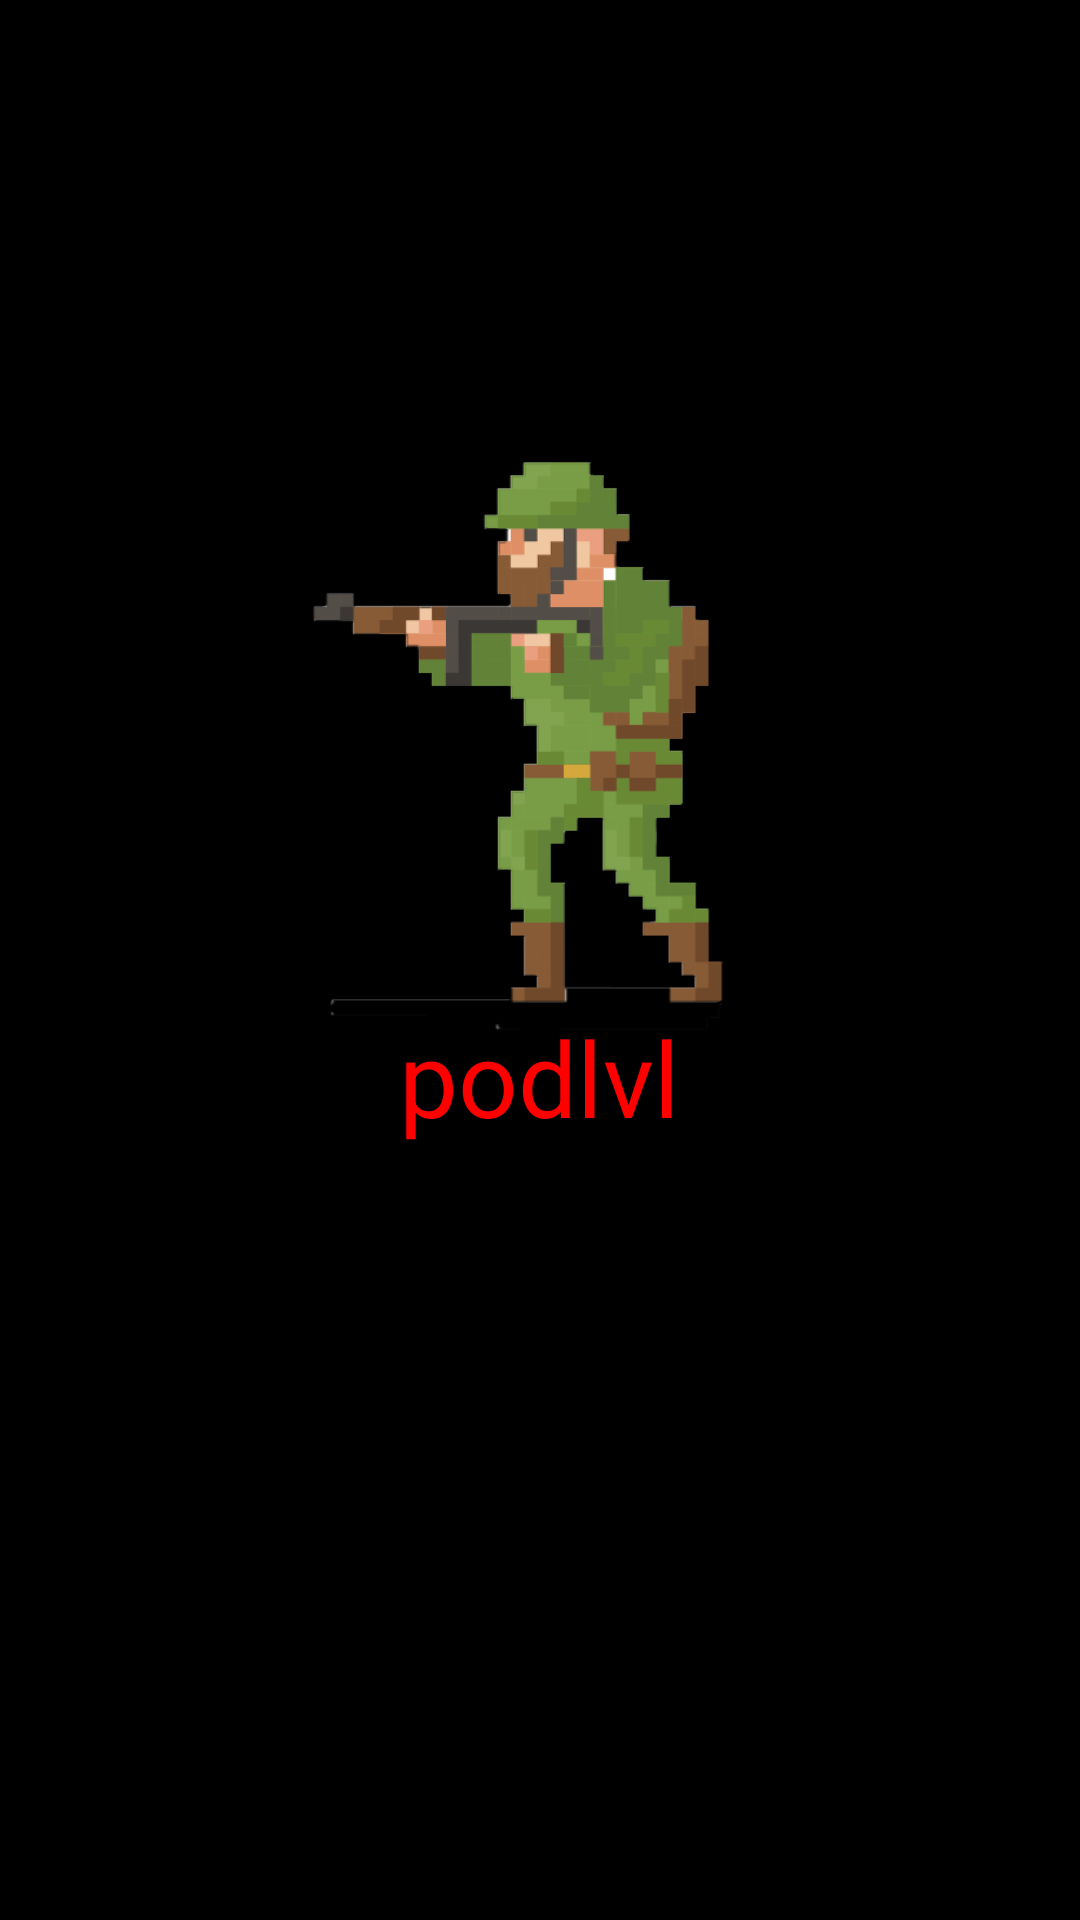

Android layout source for this screen:
<!-- AndroidManifest.xml: application theme Theme.TarkovClicker -->
<!-- res/layout/a51.xml -->
<?xml version="1.0" encoding="utf-8"?>
<android.support.constraint.ConstraintLayout xmlns:android="http://schemas.android.com/apk/res/android"
    xmlns:app="http://schemas.android.com/apk/res-auto"
    xmlns:tools="http://schemas.android.com/tools"
    android:layout_width="match_parent"
    android:layout_height="match_parent"
    android:background="#000000"
    android:backgroundTint="#000000"
    tools:context=".MainActivity">

    <ImageView
        android:id="@+id/imageView"
        android:layout_width="match_parent"
        android:layout_height="match_parent"
        app:layout_constraintBottom_toBottomOf="parent"
        app:layout_constraintEnd_toEndOf="parent"
        app:layout_constraintHorizontal_bias="0.523"
        app:layout_constraintStart_toStartOf="parent"
        app:layout_constraintTop_toTopOf="parent"
        app:layout_constraintVertical_bias="0.666"
        app:srcCompat="@drawable/a51" />

    <ListView
        android:id="@+id/listView"
        android:layout_width="252dp"
        android:layout_height="158dp"
        android:layout_marginStart="157dp"
        android:layout_marginTop="568dp"
        android:layout_marginEnd="23dp"
        android:layout_marginBottom="34dp"
        app:layout_constraintBottom_toBottomOf="@+id/imageView"
        app:layout_constraintEnd_toEndOf="@+id/imageView"
        app:layout_constraintHorizontal_bias="0.491"
        app:layout_constraintStart_toStartOf="@+id/imageView"
        app:layout_constraintTop_toTopOf="@+id/imageView"
        app:layout_constraintVertical_bias="0.444" />

    <TextView
        android:id="@+id/textView2"
        android:layout_width="74dp"
        android:layout_height="16dp"
        android:layout_marginStart="166dp"
        android:layout_marginTop="132dp"
        android:layout_marginEnd="120dp"
        android:layout_marginBottom="676dp"
        android:text="money"
        android:textColor="#FFEB3B"
        android:textSize="15sp"
        app:layout_constraintBottom_toBottomOf="@+id/imageView"
        app:layout_constraintEnd_toEndOf="@+id/imageView"
        app:layout_constraintStart_toStartOf="@+id/imageView"
        app:layout_constraintTop_toTopOf="@+id/imageView"
        app:layout_constraintVertical_bias="0.674" />

    <TextView
        android:id="@+id/textView3"
        android:layout_width="118dp"
        android:layout_height="27dp"
        android:layout_marginStart="156dp"
        android:layout_marginTop="12dp"
        android:layout_marginEnd="157dp"
        android:layout_marginBottom="692dp"
        android:text="Lvl"
        android:textColor="#FFFFFF"
        android:textSize="24sp"
        app:layout_constraintBottom_toBottomOf="@+id/imageView"
        app:layout_constraintEnd_toEndOf="@+id/imageView"
        app:layout_constraintHorizontal_bias="0.492"
        app:layout_constraintStart_toStartOf="@+id/imageView"
        app:layout_constraintTop_toTopOf="@+id/imageView"
        app:layout_constraintVertical_bias="0.0"
        tools:ignore="MissingConstraints" />

    <TextView
        android:id="@+id/textView4"
        android:layout_width="94dp"
        android:layout_height="51dp"
        android:text="podlvl"

        android:textColor="#FF0000"
        android:textSize="35sp"
        app:layout_constraintBottom_toBottomOf="parent"
        app:layout_constraintEnd_toEndOf="parent"
        app:layout_constraintStart_toStartOf="parent"
        app:layout_constraintTop_toTopOf="parent"
        app:layout_constraintVertical_bias="0.57"
        tools:ignore="MissingConstraints" />

    <ProgressBar
        android:id="@+id/progressBar"
        style="@style/Widget.AppCompat.ProgressBar.Horizontal"
        android:layout_width="170dp"
        android:layout_height="18dp"
        android:background="#008F6969"
        app:layout_constraintBottom_toBottomOf="parent"
        app:layout_constraintEnd_toEndOf="parent"
        app:layout_constraintHorizontal_bias="0.594"
        app:layout_constraintStart_toStartOf="parent"
        app:layout_constraintTop_toTopOf="parent"
        app:layout_constraintVertical_bias="0.522" />

    <Button
        android:id="@+id/shopButton"
        android:layout_width="124dp"
        android:layout_height="28dp"
        android:layout_marginStart="3dp"
        android:layout_marginTop="434dp"
        android:layout_marginEnd="286dp"
        android:layout_marginBottom="271dp"
        android:backgroundTint="#00FFFFFF"
        android:foregroundTint="#00FFFFFF"
        android:shadowColor="#00FFFFFF"
        android:visibility="visible"
        app:iconTint="#00FFFFFF"
        app:layout_constraintBottom_toBottomOf="@+id/imageView"
        app:layout_constraintEnd_toEndOf="@+id/imageView"
        app:layout_constraintStart_toStartOf="@+id/imageView"
        app:layout_constraintTop_toTopOf="@+id/imageView" />


    <Button
        android:id="@+id/upgradeShopButton"
        android:layout_width="127dp"
        android:layout_height="40dp"
        android:layout_marginStart="281dp"
        android:layout_marginTop="427dp"
        android:layout_marginEnd="5dp"
        android:layout_marginBottom="266dp"
        android:backgroundTint="#00FFFFFF"
        app:layout_constraintBottom_toBottomOf="@+id/imageView"
        app:layout_constraintEnd_toEndOf="@+id/imageView"
        app:layout_constraintStart_toStartOf="@+id/imageView"
        app:layout_constraintTop_toTopOf="@+id/imageView" />

    <TextView
        android:id="@+id/lvlText"
        android:layout_width="81dp"
        android:layout_height="56dp"
        android:layout_marginStart="16dp"
        android:layout_marginTop="208dp"
        android:layout_marginEnd="324dp"
        android:layout_marginBottom="588dp"
        android:text="TextView"
        android:textColor="#FFC107"
        android:textSize="15sp"
        app:layout_constraintBottom_toBottomOf="@+id/imageView"
        app:layout_constraintEnd_toEndOf="@+id/imageView"
        app:layout_constraintHorizontal_bias="0.0"
        app:layout_constraintStart_toStartOf="@+id/imageView"
        app:layout_constraintTop_toTopOf="@+id/imageView"
        app:layout_constraintVertical_bias="0.569" />

    <ImageView
        android:id="@+id/imageView3"
        android:layout_width="314dp"
        android:layout_height="383dp"
        android:layout_marginStart="203dp"
        android:layout_marginTop="126dp"
        android:layout_marginEnd="30dp"
        android:layout_marginBottom="271dp"
        app:layout_constraintBottom_toBottomOf="@+id/imageView"
        app:layout_constraintEnd_toEndOf="@+id/imageView"
        app:layout_constraintHorizontal_bias="1.0"
        app:layout_constraintStart_toEndOf="@+id/imageView"
        app:layout_constraintStart_toStartOf="@+id/imageView"
        app:layout_constraintTop_toTopOf="@+id/imageView"
        app:srcCompat="@drawable/frame1" />

    <TextView
        android:id="@+id/bossText"
        android:layout_width="345dp"
        android:layout_height="69dp"
        android:layout_marginStart="39dp"
        android:layout_marginTop="2dp"
        android:layout_marginEnd="33dp"
        android:layout_marginBottom="591dp"
        android:fontFamily="@font/pixelfont"
        android:gravity="center"
        android:textColor="#FF0000"
        android:textSize="25sp"
        app:layout_constraintBottom_toBottomOf="@+id/imageView"
        app:layout_constraintEnd_toEndOf="@+id/imageView"
        app:layout_constraintHorizontal_bias="0.0"
        app:layout_constraintStart_toStartOf="@+id/imageView"
        app:layout_constraintTop_toBottomOf="@+id/settingsButton"
        app:layout_constraintVertical_bias="1.0" />

    <FrameLayout
        android:id="@+id/cs"
        android:layout_width="260dp"
        android:layout_height="547dp"
        android:layout_marginStart="39dp"
        android:layout_marginTop="58dp"
        android:layout_marginEnd="43dp"
        android:layout_marginBottom="64dp"
        app:layout_constraintBottom_toBottomOf="@+id/imageView"
        app:layout_constraintEnd_toEndOf="@+id/imageView"
        app:layout_constraintHorizontal_bias="1.0"
        app:layout_constraintStart_toStartOf="@+id/imageView"
        app:layout_constraintTop_toTopOf="@+id/imageView"
        app:layout_constraintVertical_bias="0.612">

    </FrameLayout>

    <Button
        android:id="@+id/settingsButton"
        android:layout_width="44dp"
        android:layout_height="41dp"
        android:layout_marginStart="338dp"
        android:layout_marginTop="12dp"
        android:layout_marginEnd="16dp"
        android:layout_marginBottom="678dp"
        android:background="#00FFFFFF"
        app:iconTint="#00FFFFFF"
        app:layout_constraintBottom_toBottomOf="@+id/imageView"
        app:layout_constraintEnd_toEndOf="@+id/imageView"
        app:layout_constraintHorizontal_bias="0.977"
        app:layout_constraintStart_toEndOf="parent"
        app:layout_constraintStart_toStartOf="@+id/imageView"
        app:layout_constraintTop_toTopOf="@+id/imageView"
        app:layout_constraintVertical_bias="0.0" />

    <TextView
        android:id="@+id/mTimer"
        android:layout_width="148dp"
        android:layout_height="91dp"
        android:layout_marginStart="9dp"
        android:layout_marginTop="214dp"
        android:layout_marginEnd="343dp"
        android:layout_marginBottom="498dp"
        android:fontFamily="@font/pixelfont"
        android:textColor="#FF1100"
        android:textSize="20sp"
        app:layout_constraintBottom_toBottomOf="@+id/imageView"
        app:layout_constraintEnd_toEndOf="@+id/imageView"
        app:layout_constraintHorizontal_bias="0.033"
        app:layout_constraintStart_toStartOf="@+id/imageView"
        app:layout_constraintTop_toTopOf="@+id/imageView"
        app:layout_constraintVertical_bias="0.263" />

    <Button
        android:id="@+id/gunsShop"
        android:layout_width="118dp"
        android:layout_height="28dp"
        android:layout_marginStart="7dp"
        android:layout_marginTop="576dp"
        android:layout_marginEnd="286dp"
        android:layout_marginBottom="127dp"
        android:backgroundTint="#00FFFFFF"
        app:layout_constraintBottom_toBottomOf="@+id/imageView"
        app:layout_constraintEnd_toEndOf="@+id/imageView"
        app:layout_constraintHorizontal_bias="0.215"
        app:layout_constraintStart_toStartOf="@+id/imageView"
        app:layout_constraintTop_toTopOf="@+id/imageView"
        app:layout_constraintVertical_bias="0.734" />

    <Button
        android:id="@+id/operShop"
        android:layout_width="117dp"
        android:layout_height="27dp"
        android:layout_marginStart="6dp"
        android:layout_marginTop="654dp"
        android:layout_marginEnd="288dp"
        android:layout_marginBottom="50dp"
        android:backgroundTint="#00FFFFFF"
        app:layout_constraintBottom_toBottomOf="@+id/imageView"
        app:layout_constraintEnd_toEndOf="@+id/imageView"
        app:layout_constraintHorizontal_bias="0.039"
        app:layout_constraintStart_toStartOf="@+id/imageView"
        app:layout_constraintTop_toTopOf="@+id/imageView"
        app:layout_constraintVertical_bias="0.938" />

</android.support.constraint.ConstraintLayout>
<!-- resources referenced by this layout -->
<resources>
  <!-- drawable frame1: png bitmap (drawable, 24516 bytes) -->
  <style name="Theme.TarkovClicker" parent="Theme.AppCompat.Light.DarkActionBar">
          
          <item name="colorPrimary">@color/purple_500</item>
          <item name="colorPrimaryDark">@color/purple_700</item>
          <item name="colorAccent">@color/teal_200</item>
          
      </style>
  <!-- not gathered from this repository: default colours our renderer supplied (Android Studio template values) -->
  <color name="purple_500">#FF6200EE</color>
  <color name="purple_700">#FF3700B3</color>
  <color name="teal_200">#FF03DAC5</color>
</resources>
